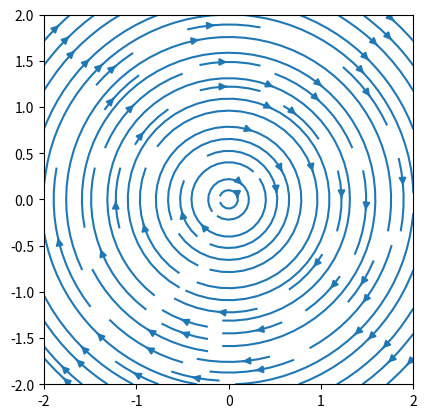

This chart was generated by the following Python code:

# streamlines.py
# -------------------------------------------------------------------------
# Create streamlines from a vector field.
# ------------------------------------------------------------------------- 
import numpy as np
import matplotlib.pyplot as plt

# generate grid of points
lower, upper, step = -2, 2, 0.1
coords = np.arange(lower, upper+step, step)
X, Y = np.meshgrid(coords, coords)

# define vector field
Vx, Vy = Y, -X

# display streamlines defined by vector field
plt.figure()
plt.streamplot(coords, coords, Vx, Vy)
plt.axis('square')
plt.show()
